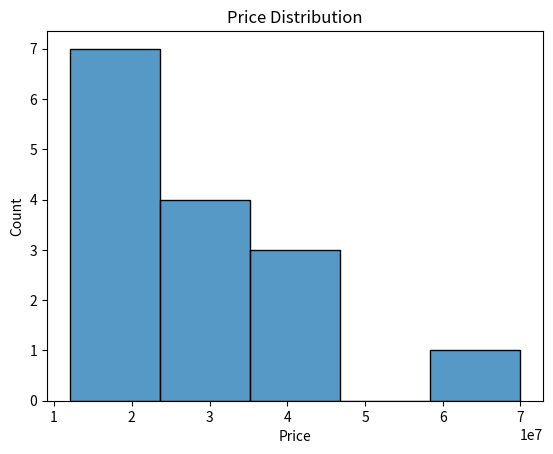
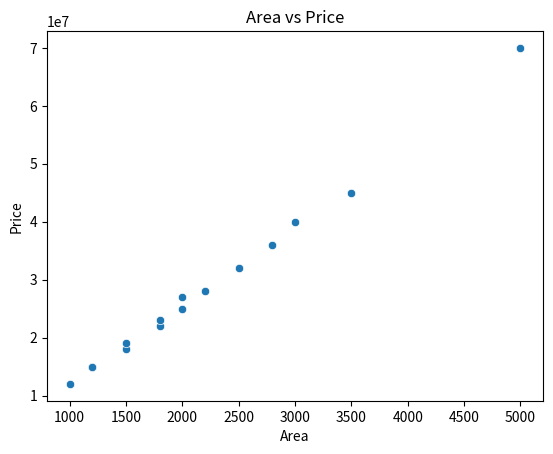
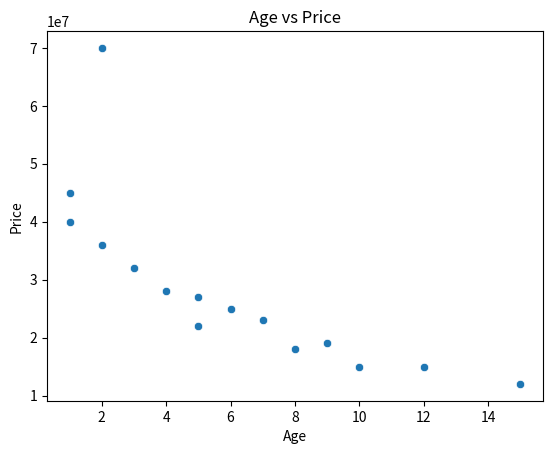
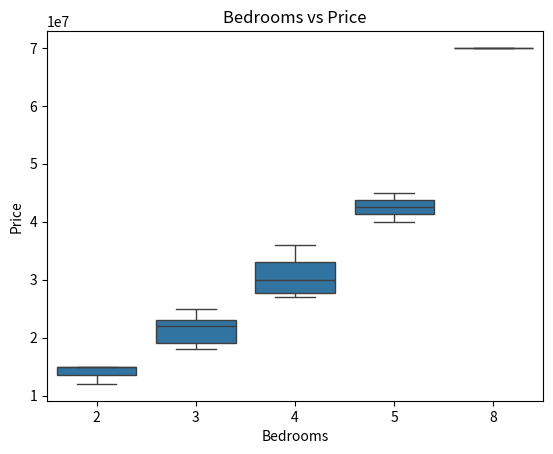
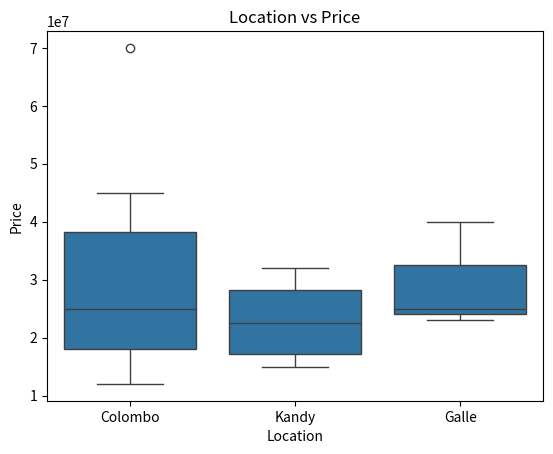
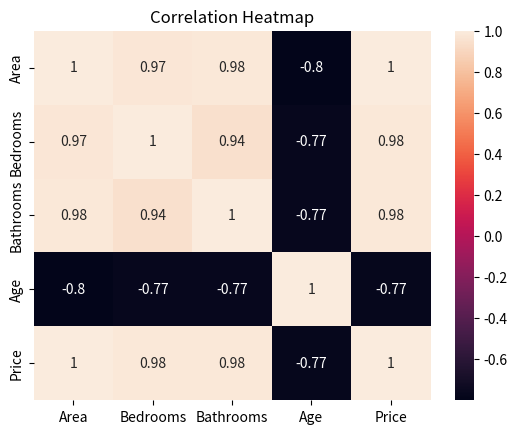

Recreate these plots in Python, in order.
import pandas as pd
import seaborn as sns
import matplotlib.pyplot as plt


# ==========================================
# LOAD DATA
# ==========================================

df = pd.DataFrame({
    "Area": [
        1000, 1200, 1500, 1800, 2000,
        2200, 2500, 2800, 3000, 3500,
        1200, 1500, 1800, 2000, 5000
    ],

    "Bedrooms": [
        2, 2, 3, 3, 3,
        4, 4, 4, 5, 5,
        2, 3, 3, 4, 8
    ],

    "Bathrooms": [
        1, 2, 2, 2, 3,
        3, 3, 4, 4, 5,
        2, 2, 3, 3, 7
    ],

    "Age": [
        15, 10, 8, 5, 6,
        4, 3, 2, 1, 1,
        12, 9, 7, 5, 2
    ],

    "Location": [
        "Colombo", "Colombo", "Kandy", "Colombo",
        "Galle", "Colombo", "Kandy", "Colombo",
        "Galle", "Colombo", "Kandy", "Colombo",
        "Galle", "Kandy", "Colombo"
    ],

    "Price": [
        12000000, 15000000, 18000000, 22000000,
        25000000, 28000000, 32000000, 36000000,
        40000000, 45000000, 15000000, 19000000,
        23000000, 27000000, 70000000
    ]
})


# ==========================================
# BASIC INFORMATION
# ==========================================

print("Shape:")
print(df.shape)

print("\nColumns:")
print(df.columns)

print("\nData Types:")
print(df.dtypes)

print("\nInformation:")
df.info()

print("\nStatistics:")
print(df.describe())


# ==========================================
# DATA QUALITY
# ==========================================

print("\nMissing Values:")
print(df.isnull().sum())

print("\nDuplicates:")
print(df.duplicated().sum())


# ==========================================
# CATEGORICAL ANALYSIS
# ==========================================

print("\nLocation Counts:")
print(df["Location"].value_counts())

print("\nUnique Locations:")
print(df["Location"].unique())


# ==========================================
# TARGET ANALYSIS
# ==========================================

print("\nPrice Statistics:")
print(df["Price"].describe())

print("\nPrice Skewness:")
print(df["Price"].skew())


# ==========================================
# PRICE DISTRIBUTION
# ==========================================

sns.histplot(
    data=df,
    x="Price"
)

plt.title("Price Distribution")
plt.show()


# ==========================================
# AREA VS PRICE
# ==========================================

sns.scatterplot(
    data=df,
    x="Area",
    y="Price"
)

plt.title("Area vs Price")
plt.show()


# ==========================================
# AGE VS PRICE
# ==========================================

sns.scatterplot(
    data=df,
    x="Age",
    y="Price"
)

plt.title("Age vs Price")
plt.show()


# ==========================================
# BEDROOMS VS PRICE
# ==========================================

sns.boxplot(
    data=df,
    x="Bedrooms",
    y="Price"
)

plt.title("Bedrooms vs Price")
plt.show()


# ==========================================
# LOCATION VS PRICE
# ==========================================

sns.boxplot(
    data=df,
    x="Location",
    y="Price"
)

plt.title("Location vs Price")
plt.show()


# ==========================================
# CORRELATION
# ==========================================

numeric_columns = [
    "Area",
    "Bedrooms",
    "Bathrooms",
    "Age",
    "Price"
]

correlation = df[
    numeric_columns
].corr()

print("\nCorrelation Matrix:")
print(correlation)


# ==========================================
# CORRELATION HEATMAP
# ==========================================

sns.heatmap(
    correlation,
    annot=True
)

plt.title("Correlation Heatmap")
plt.show()


# ==========================================
# CORRELATION WITH TARGET
# ==========================================

print("\nCorrelation with Price:")

print(
    correlation["Price"].sort_values(
        ascending=False
    )
)
